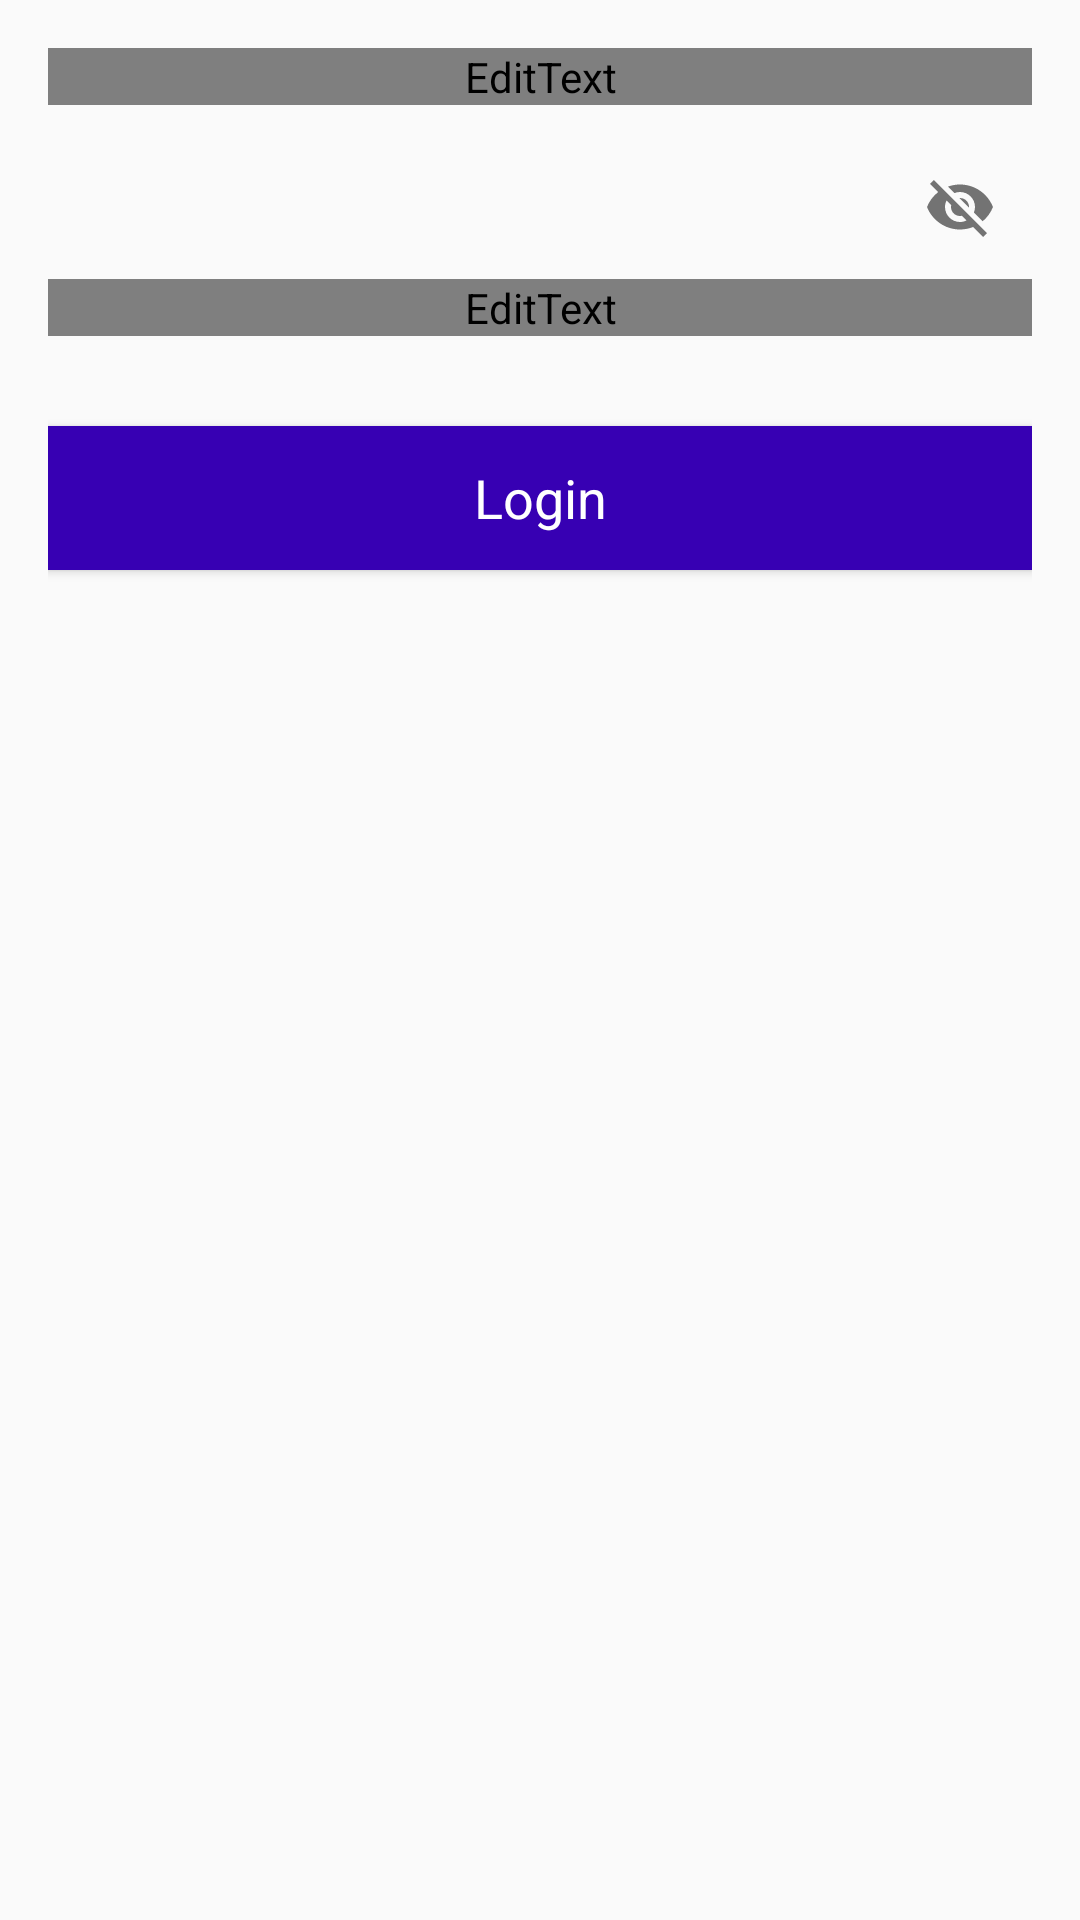

Here is an Android app screen rendered from its layout file. Give the layout XML and the strings, colors and styles it references.
<!-- AndroidManifest.xml: application theme AppTheme -->
<!-- res/layout/loginfragment.xml -->
<?xml version="1.0" encoding="utf-8"?>
<LinearLayout xmlns:android="http://schemas.android.com/apk/res/android"
    android:layout_width="match_parent"
    android:layout_height="match_parent"
    xmlns:app="http://schemas.android.com/apk/res-auto"
    android:orientation="vertical"
    android:padding="@dimen/dimen_16dp">

    <android.support.design.widget.TextInputLayout
        android:id="@+id/text_input_email"
        android:layout_width="match_parent"
        android:layout_height="wrap_content"
        android:textColorHint="@color/colorAccent">

        <EditText
            android:id="@+id/edt_email"
            android:layout_width="match_parent"
            android:layout_height="wrap_content"
            android:hint="@string/str_email"
            android:inputType="textEmailAddress"
            android:maxLength="50"
            android:textColor="@color/color_disable_text"
            android:textColorHint="@color/colorPrimaryDark" />

    </android.support.design.widget.TextInputLayout>

    <android.support.design.widget.TextInputLayout
        android:id="@+id/text_input_password"
        android:layout_width="match_parent"
        android:layout_height="wrap_content"
        android:layout_marginTop="@dimen/dimen_10dp"
        app:passwordToggleEnabled="true"
        android:textColorHint="@color/colorAccent">

        <EditText
            android:id="@+id/edt_password"
            android:layout_width="match_parent"
            android:layout_height="wrap_content"
            android:hint="@string/str_password"
            android:inputType="textPassword"
            android:maxLength="20"
            android:textColor="@color/color_disable_text"
            android:textColorHint="@color/colorPrimaryDark" />

    </android.support.design.widget.TextInputLayout>

    <Button
        android:id="@+id/btnLogin"
        style="@style/MyCommonButtonStyle"
        android:layout_width="match_parent"
        android:layout_height="wrap_content"
        android:layout_marginTop="30dp"
        android:text="@string/str_login" />

</LinearLayout>
<!-- resources referenced by this layout -->
<resources>
  <dimen name="dimen_10dp">10dp</dimen>
  <dimen name="dimen_16dp">16dp</dimen>
  <string name="str_email">Email</string>
  <string name="str_login">Login</string>
  <string name="str_password">Password</string>
  <style name="MyCommonButtonStyle">
          <item name="android:background">@color/colorPrimaryDark</item>
          <item name="android:textColor">@android:color/white</item>
          <item name="android:textAppearance">?android:textAppearanceMedium</item>
      </style>
  <style name="AppTheme" parent="Base.Theme.AppCompat.Light.DarkActionBar">
          
          <item name="colorPrimary">@color/colorPrimary</item>
          <item name="colorPrimaryDark">@color/colorPrimaryDark</item>
          <item name="colorAccent">@color/colorAccent</item>
      </style>
  <!-- not gathered from this repository: default colours our renderer supplied (Android Studio template values) -->
  <color name="colorPrimary">#FF6200EE</color>
  <color name="colorPrimaryDark">#FF3700B3</color>
  <color name="colorAccent">#FF03DAC5</color>
</resources>
